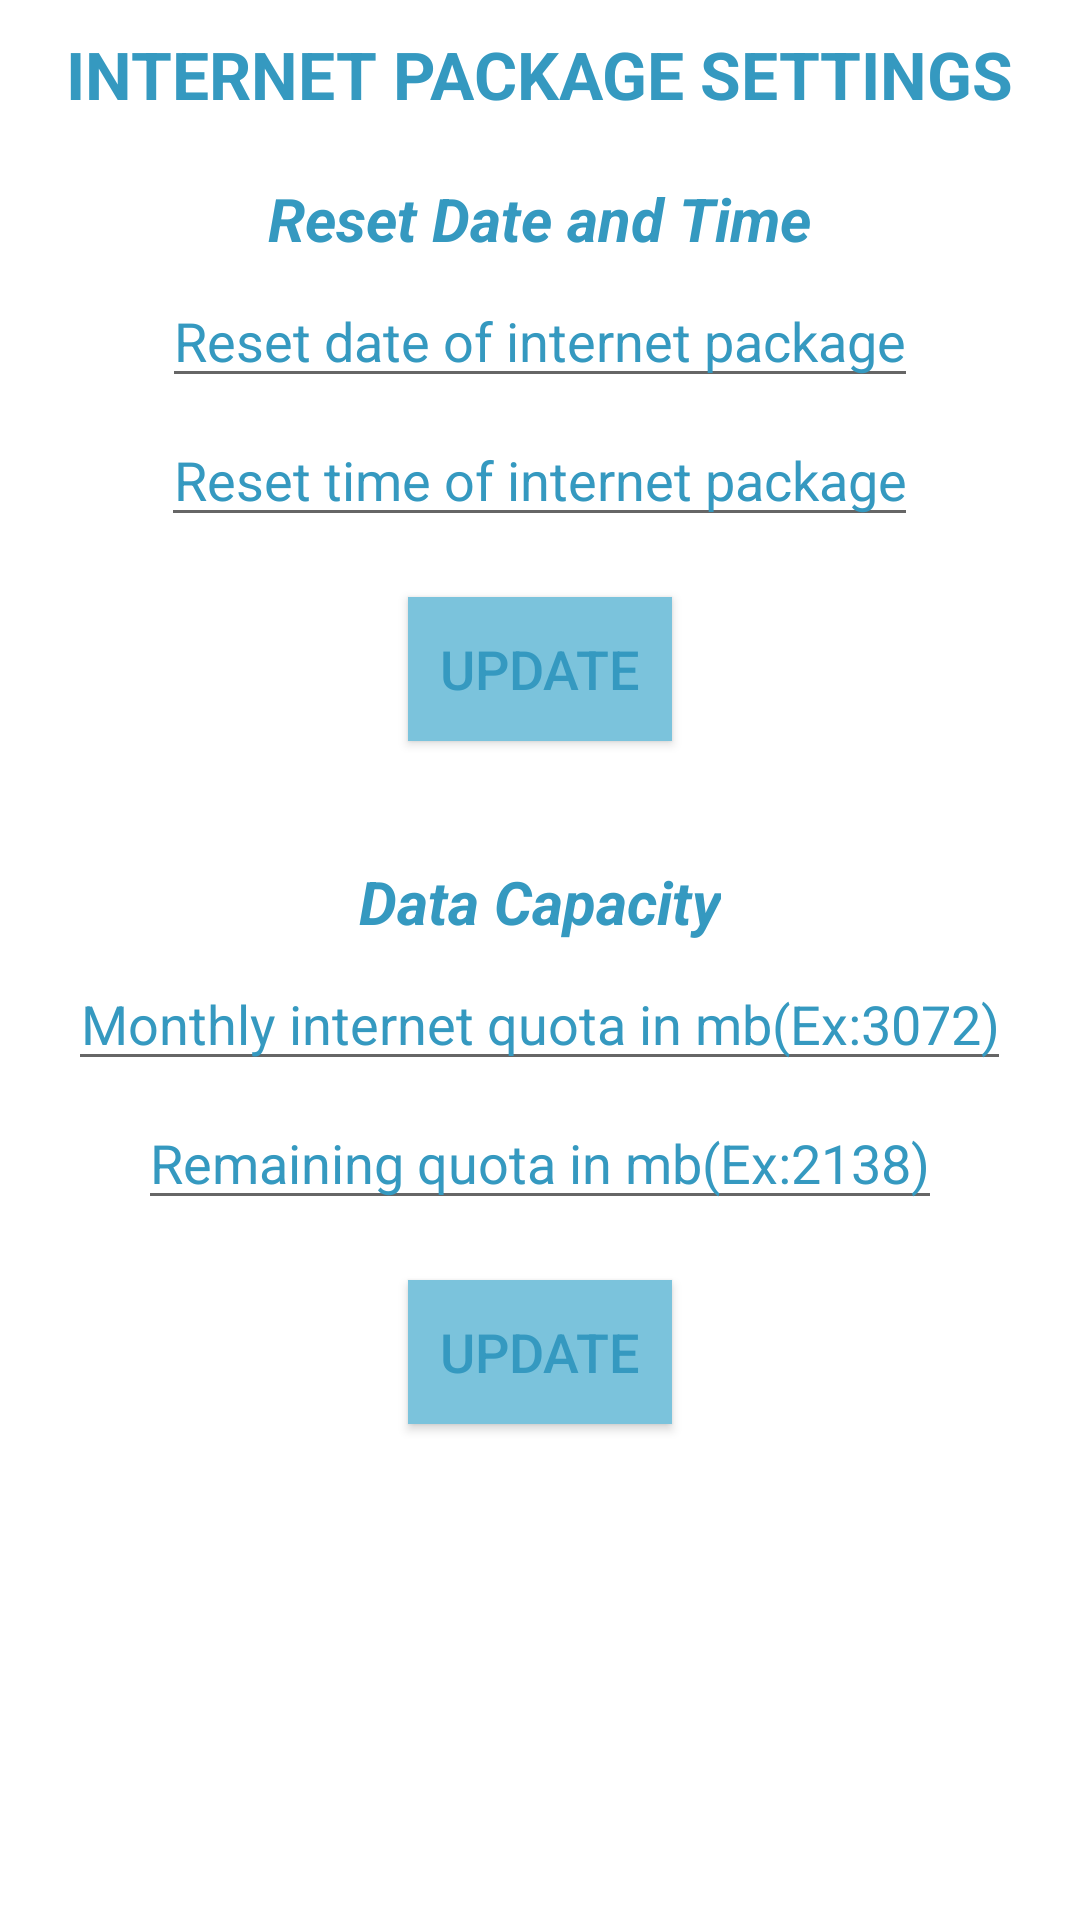

Here is an Android app screen rendered from its layout file. Give the layout XML and the strings, colors and styles it references.
<!-- AndroidManifest.xml: application theme AppTheme -->
<!-- res/layout/activity_settings.xml -->
<?xml version="1.0" encoding="utf-8"?>
<RelativeLayout xmlns:android="http://schemas.android.com/apk/res/android"
    xmlns:tools="http://schemas.android.com/tools"
    android:layout_width="match_parent"
    android:layout_height="match_parent"
    android:paddingBottom="@dimen/activity_vertical_margin"
    android:paddingLeft="8dp"
    android:paddingRight="8dp"
    android:paddingTop="@dimen/activity_vertical_margin"
    tools:context="com.zero.zerobyte.SettingsActivity"
    android:background="#ffffff" >

    <ScrollView
        android:layout_width="match_parent"
        android:layout_height="match_parent">

        <RelativeLayout
            android:layout_width="match_parent"
            android:layout_height="match_parent"
            android:descendantFocusability="beforeDescendants"
            android:focusableInTouchMode="true" >

            <TextView
                android:layout_width="wrap_content"
                android:layout_height="wrap_content"
                android:textAppearance="?android:attr/textAppearanceMedium"
                android:text="INTERNET PACKAGE SETTINGS"
                android:textSize="22dp"
                android:textStyle="bold"
                android:textColor="#3599C0"
                android:layout_marginTop="10dp"
                android:id="@+id/title"
                android:layout_alignParentTop="true"
                android:layout_centerHorizontal="true" />

            <TextView
                android:layout_width="wrap_content"
                android:layout_height="wrap_content"
                android:textAppearance="?android:attr/textAppearanceMedium"
                android:text="Reset Date and Time"
                android:id="@+id/title1"
                android:textStyle="italic|bold"
                android:textSize="20dp"
                android:textColor="#3599C0"
                android:layout_marginTop="20dp"
                android:layout_below="@+id/title"
                android:layout_centerHorizontal="true" />

            <EditText
                android:layout_width="wrap_content"
                android:layout_height="wrap_content"
                android:id="@+id/resetDate"
                android:hint="Reset date of internet package"
                android:textSize="18dp"
                android:textColor="#3599C0"
                android:layout_marginTop="5dp"
                android:clickable="true"
                android:focusable="false"
                android:inputType="date"
                android:layout_below="@+id/title1"
                android:gravity="center_horizontal"
                android:layout_centerHorizontal="true" />

            <EditText
                android:layout_width="wrap_content"
                android:layout_height="wrap_content"
                android:id="@+id/resetTime"
                android:hint="Reset time of internet package"
                android:textSize="18dp"
                android:textColor="#3599C0"
                android:layout_marginTop="5dp"
                android:clickable="true"
                android:focusable="false"
                android:inputType="time"
                android:layout_below="@+id/resetDate"
                android:gravity="center_horizontal"
                android:layout_centerHorizontal="true" />

            <Button
                android:layout_width="wrap_content"
                android:layout_height="wrap_content"
                android:text=" Update "
                android:id="@+id/update1"
                android:textSize="18dp"
                android:textColor="#3599C0"
                android:background="#7BC3DC"
                android:layout_below="@+id/resetTime"
                android:layout_marginTop="20dp"
                android:layout_centerHorizontal="true"
                android:onClick="onClick" />

            <TextView
                android:layout_width="wrap_content"
                android:layout_height="wrap_content"
                android:textAppearance="?android:attr/textAppearanceMedium"
                android:text="Data Capacity"
                android:id="@+id/title2"
                android:textStyle="italic|bold"
                android:textSize="20dp"
                android:textColor="#3599C0"
                android:layout_marginTop="40dp"
                android:layout_below="@+id/update1"
                android:layout_centerHorizontal="true" />

            <EditText
                android:layout_width="wrap_content"
                android:layout_height="wrap_content"
                android:id="@+id/totalData"
                android:hint="Monthly internet quota in mb(Ex:3072)"
                android:textSize="18dp"
                android:textColor="#3599C0"
                android:gravity="center_horizontal"
                android:layout_marginTop="5dp"
                android:clickable="true"
                android:inputType="numberDecimal"
                android:layout_below="@+id/title2"
                android:layout_centerHorizontal="true" />

            <EditText
                android:layout_width="wrap_content"
                android:layout_height="wrap_content"
                android:id="@+id/remainingData"
                android:hint="Remaining quota in mb(Ex:2138)"
                android:textSize="18dp"
                android:textColor="#3599C0"
                android:gravity="center_horizontal"
                android:layout_marginTop="5dp"
                android:clickable="true"
                android:inputType="numberDecimal"
                android:layout_below="@+id/totalData"
                android:layout_centerHorizontal="true" />

            <Button
                android:layout_width="wrap_content"
                android:layout_height="wrap_content"
                android:text=" Update "
                android:id="@+id/update2"
                android:textSize="18dp"
                android:textColor="#3599C0"
                android:background="#7BC3DC"
                android:layout_below="@+id/remainingData"
                android:layout_marginTop="20dp"
                android:layout_marginBottom="20dp"
                android:layout_centerHorizontal="true"
                android:onClick="onClick1" />

            <Button
                android:layout_width="match_parent"
                android:layout_height="wrap_content"
                android:text=" START WORKING "
                android:id="@+id/activate"
                android:textSize="18dp"
                android:textColor="#3599C0"
                android:background="#7BC3DC"
                android:visibility="gone"
                android:layout_below="@+id/update2"
                android:layout_marginTop="10dp"
                android:layout_marginBottom="30dp"
                android:layout_centerHorizontal="true"
                android:onClick="onClick2" />

        </RelativeLayout>

    </ScrollView>

</RelativeLayout>
<!-- resources referenced by this layout -->
<resources>
  <style name="AppTheme" parent="Theme.AppCompat.Light.DarkActionBar">
          
          <item name="colorPrimary">@color/colorPrimary</item>
          <item name="colorPrimaryDark">@color/colorPrimaryDark</item>
          <item name="colorAccent">@color/colorAccent</item>
  
          <item name="android:textColorHint">#3599C0</item>
  
      </style>
  <color name="colorPrimary">#7BC3DC</color>
  <color name="colorPrimaryDark">#3599C0</color>
  <color name="colorAccent">#FF4081</color>
</resources>
